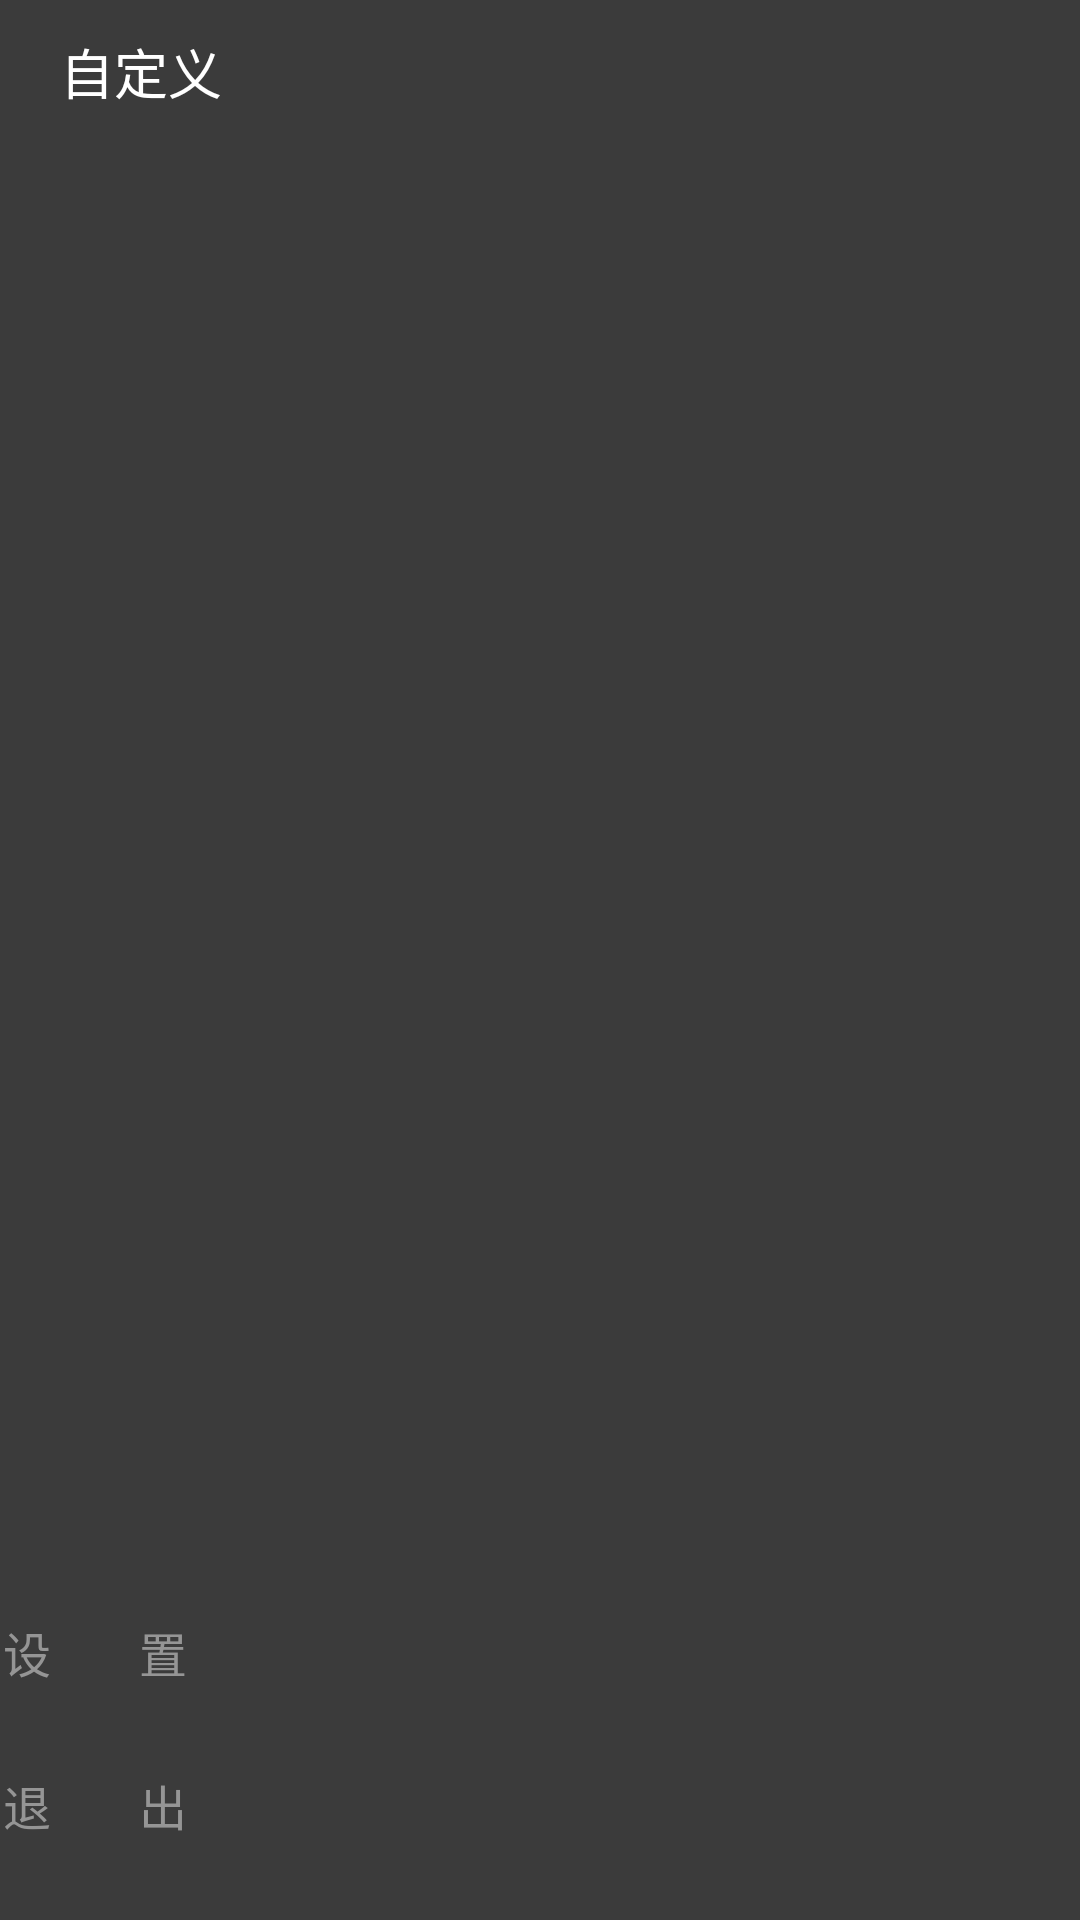

Here is an Android app screen rendered from its layout file. Give the layout XML and the strings, colors and styles it references.
<!-- AndroidManifest.xml: application theme AppTheme -->
<!-- res/layout/fragment_menu_right.xml -->
<?xml version="1.0" encoding="utf-8"?>
<LinearLayout xmlns:android="http://schemas.android.com/apk/res/android"
    android:layout_width="match_parent"
    android:layout_height="match_parent"
    android:background="#ff3b3b3b"
    android:orientation="vertical" >

    <RelativeLayout
        android:layout_width="fill_parent"
        android:layout_height="48dp"
        android:background="@drawable/actionbar_dark_bg" >

        <TextView
            android:layout_width="wrap_content"
            android:layout_height="wrap_content"
            android:layout_alignParentLeft="true"
            android:layout_centerVertical="true"
            android:layout_marginLeft="20dp"
            android:text="自定义"
            android:textColor="#fff"
            android:textSize="18sp" />
    </RelativeLayout>

    <RelativeLayout
        android:layout_width="match_parent"
        android:layout_height="match_parent" >

        <LinearLayout
            android:layout_width="fill_parent"
            android:layout_height="wrap_content"
            android:layout_alignParentBottom="true"
            android:orientation="vertical" >

            <Button
                android:id="@+id/settings"
                android:layout_width="fill_parent"
                android:layout_height="51dp"
                android:background="@drawable/sliding_btn_bg"
                android:padding="1dp"
                android:text="设        置"
                android:textColor="#959595"
                android:textSize="16sp" />

            <Button
                android:id="@+id/exit"
                android:layout_width="fill_parent"
                android:layout_height="51dp"
                android:background="@drawable/sliding_btn_bg"
                android:padding="1dp"
                android:text="退        出"
                android:textColor="#959595"
                android:textSize="16sp" />
        </LinearLayout>
    </RelativeLayout>

</LinearLayout>
<!-- resources referenced by this layout -->
<resources>
  <style name="AppTheme" parent="Theme.Sherlock">
          <item name="android:windowAnimationStyle">@style/activityAnimation</item>
      </style>
  <style name="activityAnimation" parent="@android:style/Animation">
          <item name="android:activityOpenEnterAnimation">@anim/activity_scroll_from_right</item>
          <item name="android:activityOpenExitAnimation">@anim/activity_fadeout</item>
          <item name="android:activityCloseEnterAnimation">@anim/activity_fadein</item>
          <item name="android:activityCloseExitAnimation">@anim/activity_scroll_to_right</item>
      </style>
</resources>
